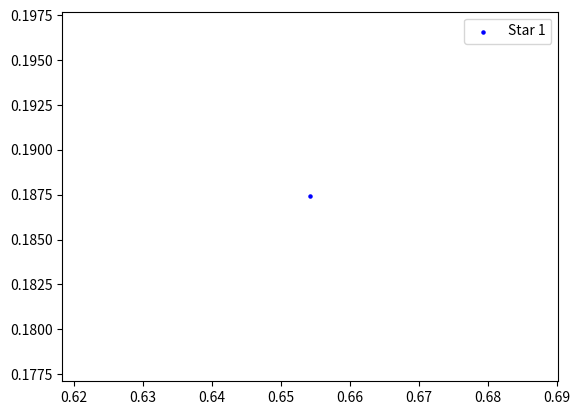

Python code for this plot:
import matplotlib.pyplot as plt
import matplotlib.animation as animation
import numpy as np

# Assuming you have defined your particles, evolve function, and other necessary modules

# Sample data or placeholder values
positions = np.random.random((40, 1, 2))  # Placeholder positions for demonstration

fig, ax = plt.subplots()
scat = ax.scatter(positions[0, :, 0], positions[0, :, 1], c="b", s=5, label="Star 1")
ax.legend()

def update(frame):
    x = positions[frame, :, 0]
    y = positions[frame, :, 1]
    data = np.stack([x, y]).T
    scat.set_offsets(data)
    return (scat,)

ani = animation.FuncAnimation(fig=fig, func=update, frames=40, interval=30, blit=True)
plt.show()
